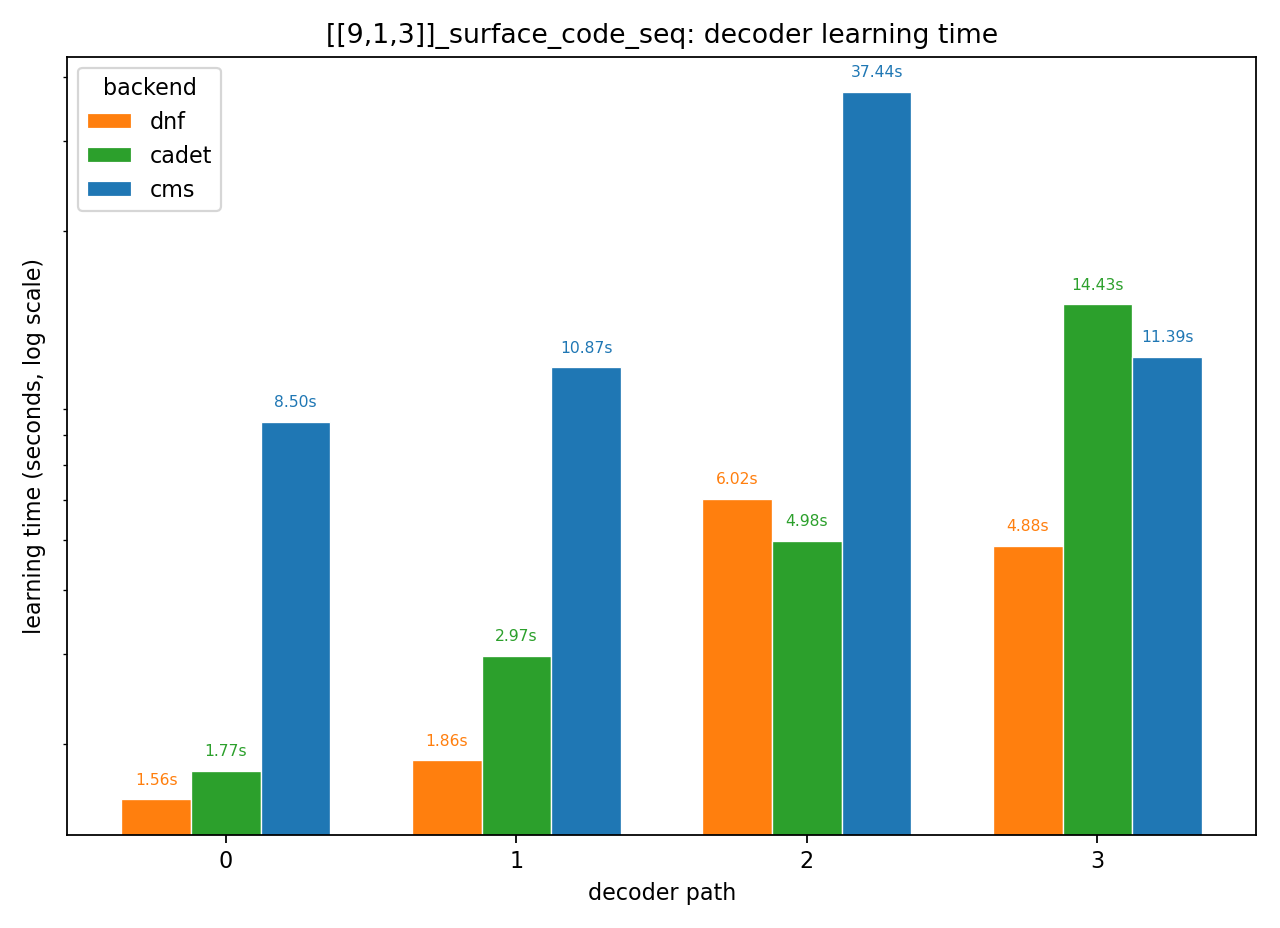

The table this chart was drawn from, first rows:
backend, path, learning_sec, verify_sec, total_sec, verified
dnf, 0, 1.560, 0.043, 1.842, yes
cadet, 0, 1.773, 0.404, 3.202, yes
cms, 0, 8.497, 0.034, 8.716, yes
dnf, 1, 1.859, 0.069, 2.325, yes
cadet, 1, 2.971, 0.502, 4.912, yes
cms, 1, 10.87, 0.043, 11.23, yes
dnf, 2, 6.019, 0.229, 6.654, yes
cadet, 2, 4.984, 0.802, 14.96, yes
cms, 2, 37.44, 0.151, 37.93, yes
dnf, 3, 4.880, 0.191, 5.435, yes
cadet, 3, 14.43, 0.766, 20.31, yes
cms, 3, 11.39, 0.131, 11.82, yes
